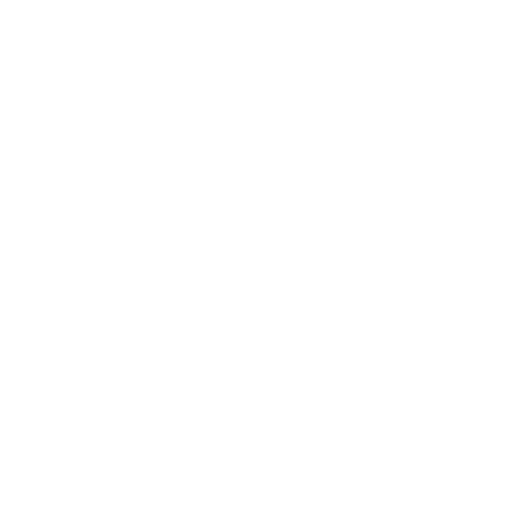
t = 0.00 s
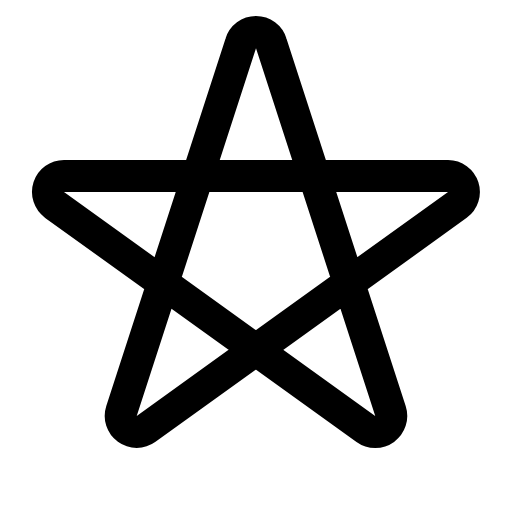
t = 0.38 s
t = 0.75 s: frame unchanged from t = 0.38 s, image omitted
t = 1.13 s: frame unchanged from t = 0.38 s, image omitted

The animated SVG that drew these frames (rendered in a browser with its animation timeline set to each time). Animation: 1 CSS @keyframes rule; one cycle of 1.50 s, repeats indefinitely.

<svg xmlns="http://www.w3.org/2000/svg" viewBox="0 0 256 256">
  <style>
    .draw-line {
      stroke-dasharray: 2000;
      stroke-dashoffset: 0;
    }
    svg:hover .draw-line {
      animation: phosphor-draw-in 1.5s ease-in-out infinite;
    }
    @keyframes phosphor-draw-in {
      0%   { stroke-dashoffset: 2000; }
      100% { stroke-dashoffset: 0; }
    }
  </style><rect width="256" height="256" fill="none"/><path d="M60.75,205.49a8,8,0,0,0,12.31,8.95l155.63-112A8,8,0,0,0,224,88H32a8,8,0,0,0-4.71,14.47l155.63,112a8,8,0,0,0,12.31-8.95L135.61,21.68a7.94,7.94,0,0,0-15.22,0Z" fill="none" stroke="currentColor" stroke-linecap="round" stroke-linejoin="round" stroke-width="16" class="draw-line" pathLength="1" style="animation-delay: 0s"/></svg>
